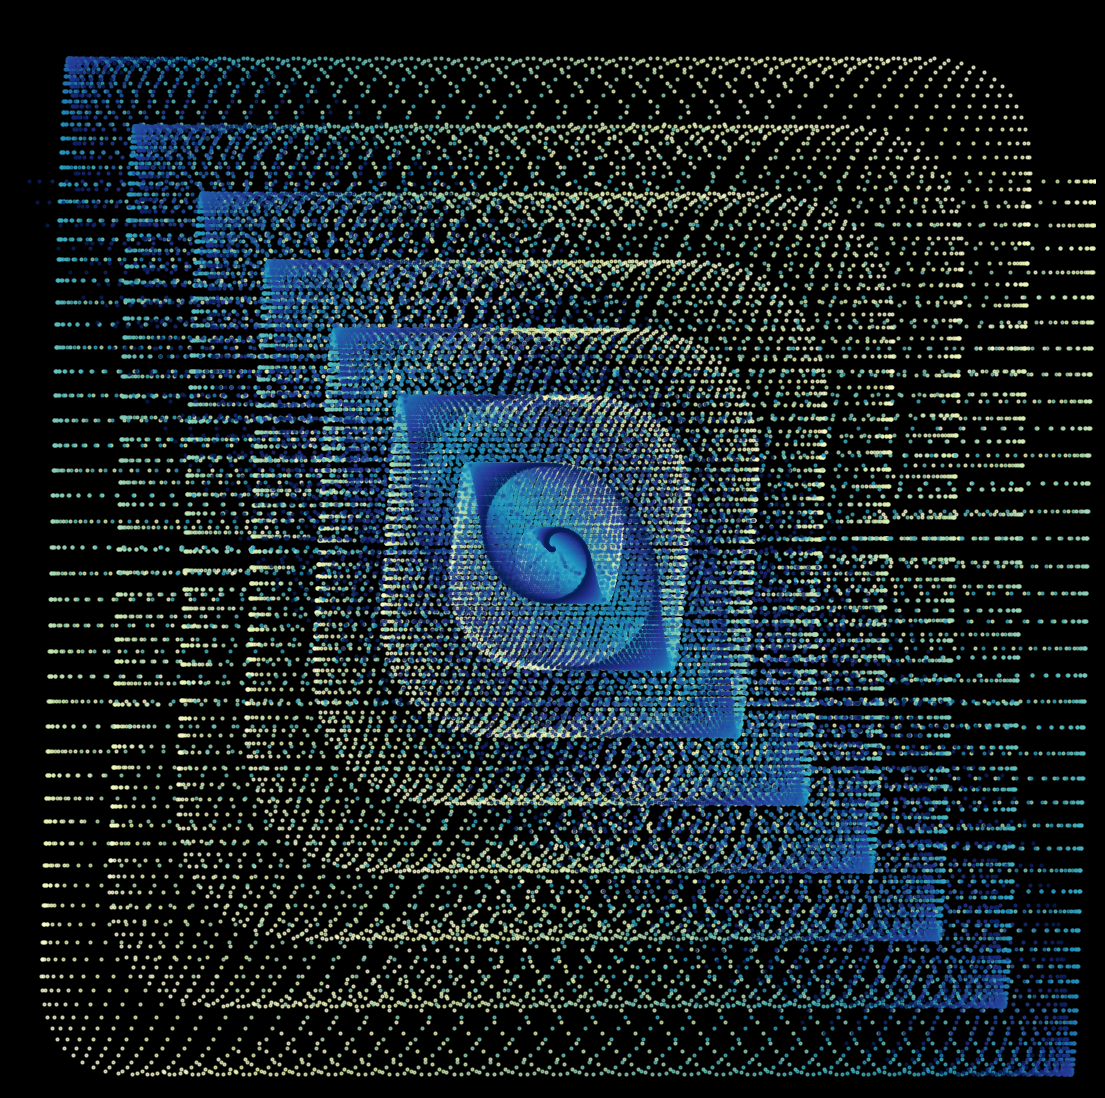

This chart was generated by the following Python code: (Note: this script raises an exception after producing the figure.)
from math import cos, sin, pi

import matplotlib.pylab as plt
import numpy as np

p = plt.figure(figsize=(14, 14), facecolor='black', dpi=500)
p = plt.axis('off')
plt.xlim(-50, 50)
plt.ylim(-50, 50)
for t in np.linspace(0, pi):
    plt.scatter(
        [x * cos(x + t) for x in np.linspace(0, 50, 1000)],
        [x * sin(x) for x in np.linspace(0, 51, 1000)],
        s=4,
        color=plt.cm.YlGnBu(t / pi),
        alpha=0.7,
    )
plt.savefig(f'C:/Users/<user>/Pictures/RandomPlots/17032020.PNG', facecolor='black')
